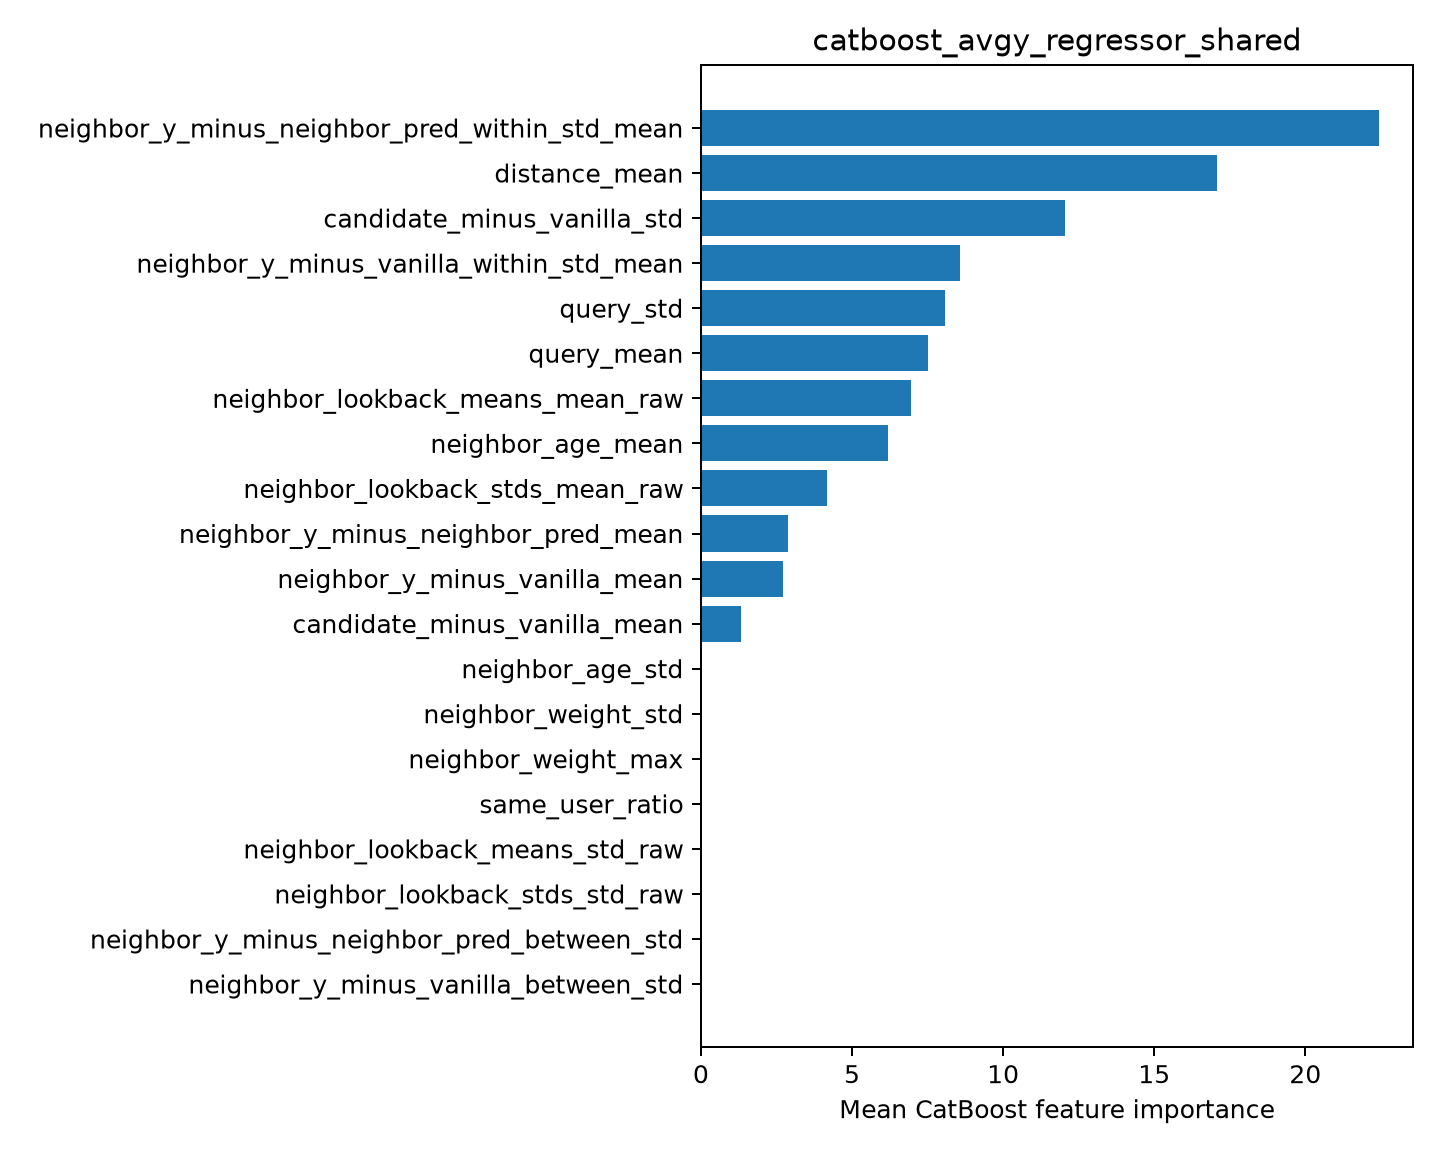

Values plotted in this chart, from the file beside it:
feature, importance
neighbor_y_minus_neighbor_pred_within_st…, 22.44
distance_mean, 17.06
candidate_minus_vanilla_std, 12.04
neighbor_y_minus_vanilla_within_std_mean, 8.578
query_std, 8.082
query_mean, 7.522
neighbor_lookback_means_mean_raw, 6.947
neighbor_age_mean, 6.202
neighbor_lookback_stds_mean_raw, 4.175
neighbor_y_minus_neighbor_pred_mean, 2.895
neighbor_y_minus_vanilla_mean, 2.715
candidate_minus_vanilla_mean, 1.336
neighbor_age_std, 0.0
neighbor_weight_std, 0.0
neighbor_weight_max, 0.0
same_user_ratio, 0.0
neighbor_lookback_means_std_raw, 0.0
neighbor_lookback_stds_std_raw, 0.0
neighbor_y_minus_neighbor_pred_between_s…, 0.0
neighbor_y_minus_vanilla_between_std, 0.0
